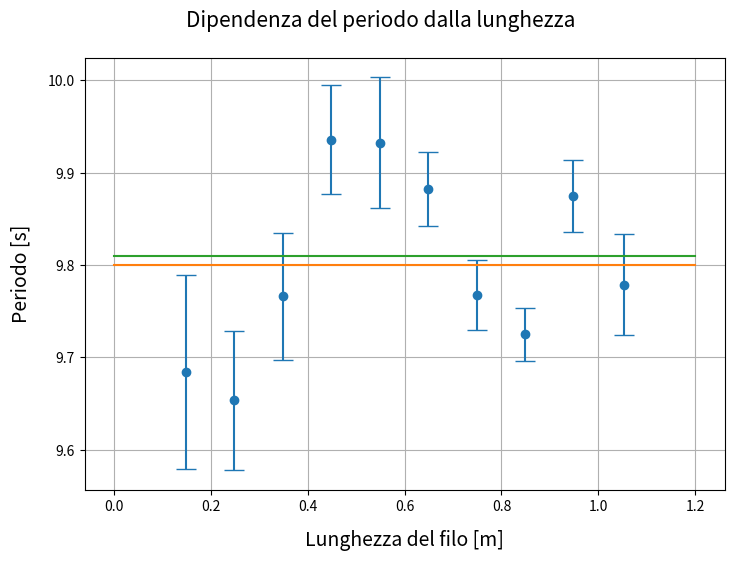

The matplotlib source for this figure:
from matplotlib import pyplot as plt

L = (1.0525, 0.9485, 0.8485, 0.7485, 0.6485, 0.5485, 0.4485, 0.3485, 0.2485, 0.14855)
g = (9.7786, 9.8744, 9.7248, 9.7675, 9.8825, 9.9323, 9.9359, 9.7661, 9.6534, 9.6839)
dg = (0.054950, 0.039160, 0.028675, 0.038304, 0.039992, 0.071028, 0.059261, 0.068663, 0.075449, 0.105184)

g1 = 9.8
g3 = 9.81

f1 = plt.figure(figsize=(8, 6))
f1.suptitle("Dipendenza del periodo dalla lunghezza", y=0.93, fontsize=15)

ax = f1.add_subplot(1, 1, 1)
dots = ax.errorbar(x=L, y=g,
    yerr=dg, #xerr=sigma_res_p, 
    fmt='o', capsize=7)

ax.set_xlabel(u'Lunghezza del filo [m]', labelpad=12, fontsize=14)
ax.set_ylabel(u'Periodo [s]', labelpad=12, fontsize=14)

fit1 = ax.errorbar(x=(0, 1.2), y=(g1, g1))
fit2 = ax.errorbar(x=(0, 1.2), y=(g3, g3))

#ax.set_xlim((0, 0.6))
#ax.set_xticks((0.1, 0.2, 0.3, 0.4, 0.5))
#ax.set_ylim((2.04, 2.07))
ax.grid(True)

#ax.legend((dots, fit1), ("Periodi con incertezza", "Dipendenza non lineare"), 'upper left',
#        prop={'size': 12}, numpoints=1)

f1.subplots_adjust(left=0.13, right=0.93, top=0.85, bottom=0.13)

plt.show()
